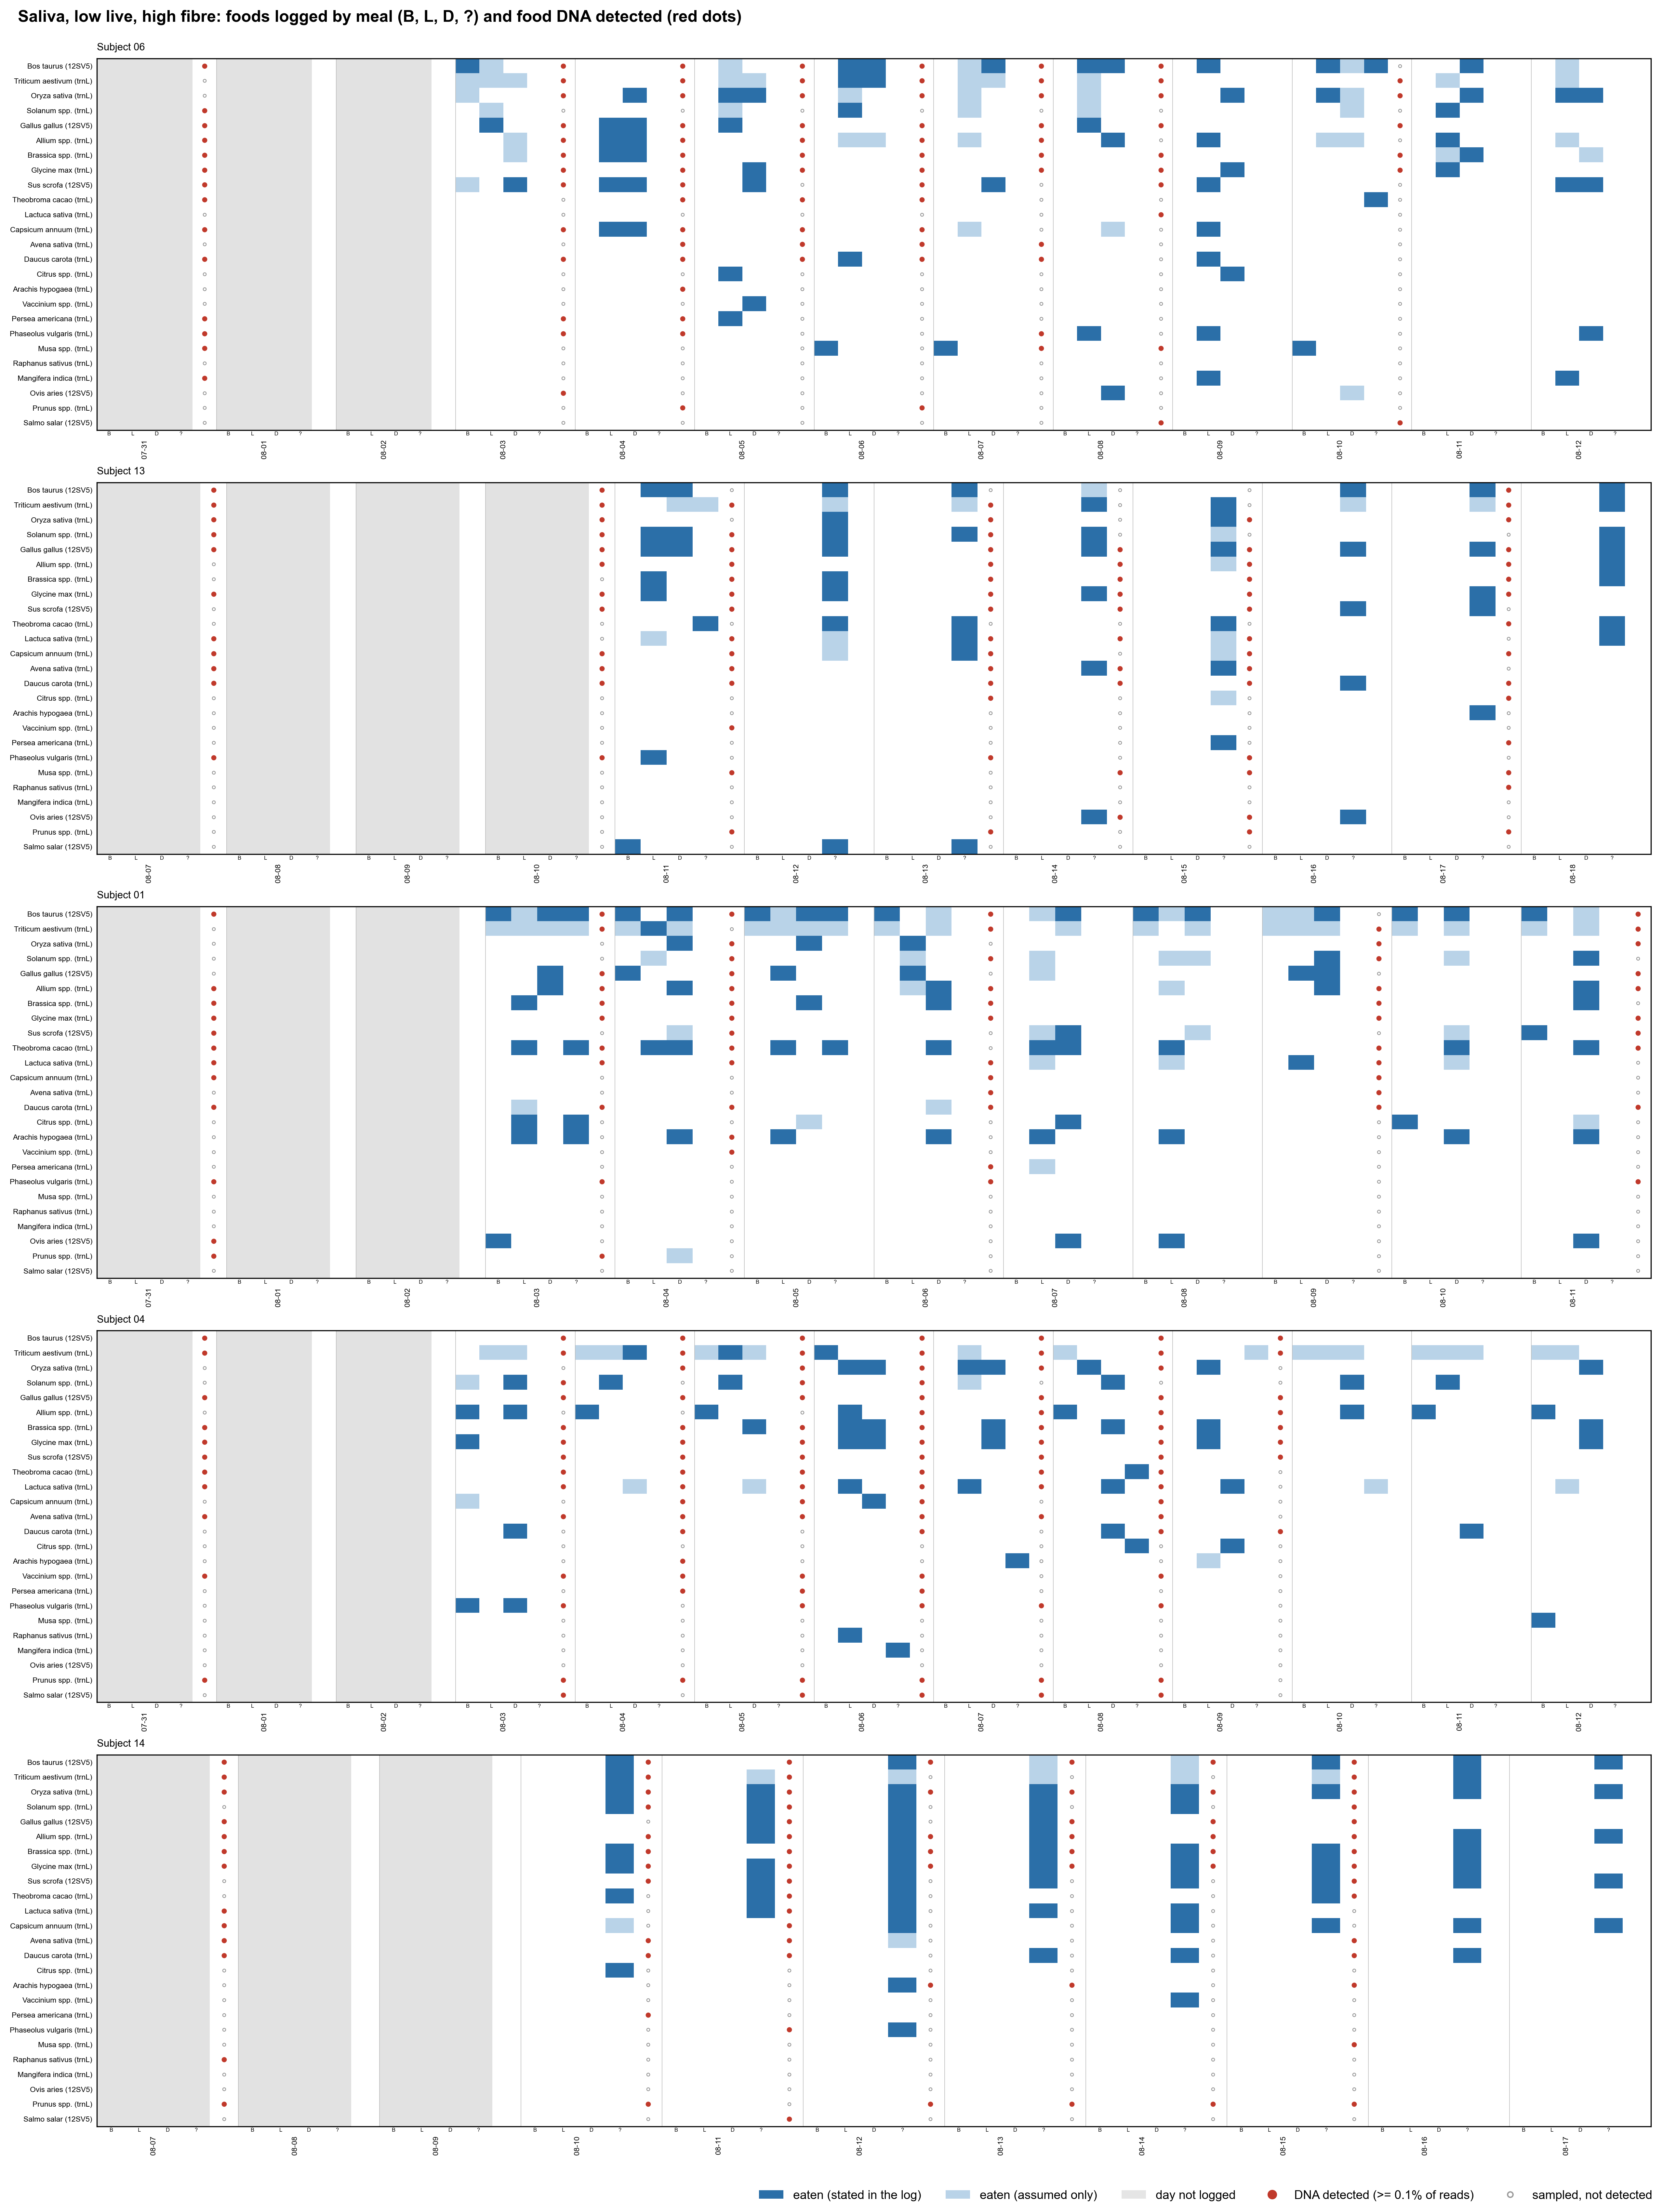

Data behind this chart, as committed beside it:
Subject_ID, date, Sample_origin3, taxon_id, detected, max_rel, n_libraries
01, 2025-07-31, Saliva, T001, True, 0.1595, 1
01, 2025-07-31, Saliva, T005, False, 0.0, 1
01, 2025-07-31, Saliva, T006, False, 0.0, 1
01, 2025-07-31, Saliva, T009, True, 0.1454, 1
01, 2025-07-31, Saliva, T011, True, 0.04534, 1
01, 2025-07-31, Saliva, T012, True, 0.02437, 1
01, 2025-07-31, Saliva, T013, True, 0.03716, 1
01, 2025-07-31, Saliva, T015, False, 0.0, 1
01, 2025-07-31, Saliva, T016, True, 0.02908, 1
01, 2025-07-31, Saliva, T018, True, 0.01629, 1
01, 2025-07-31, Saliva, T020, True, 0.0333, 1
01, 2025-07-31, Saliva, T025, False, 4.245803730646211e-05, 1
01, 2025-07-31, Saliva, T028, False, 0.0, 1
01, 2025-07-31, Saliva, T030, False, 0.0, 1
01, 2025-07-31, Saliva, T031, True, 0.03177, 1
01, 2025-07-31, Saliva, T034, True, 0.001654, 1
01, 2025-07-31, Saliva, T035, False, 0.0, 1
01, 2025-07-31, Saliva, T036, False, 0.0, 1
01, 2025-07-31, Saliva, T038, False, 0.0, 1
01, 2025-07-31, Saliva, T043, True, 0.2765, 1
01, 2025-07-31, Saliva, T046, False, 0.0, 1
01, 2025-07-31, Saliva, T050, False, 0.0, 1
01, 2025-07-31, Saliva, T055, True, 0.01073, 1
01, 2025-07-31, Saliva, T058, False, 0.0, 1
01, 2025-07-31, Saliva, T066, False, 0.0, 1
01, 2025-08-03, Saliva, T001, True, 0.005156, 1
01, 2025-08-03, Saliva, T005, False, 0.0, 1
01, 2025-08-03, Saliva, T006, False, 0.0, 1
01, 2025-08-03, Saliva, T009, True, 0.05916, 1
01, 2025-08-03, Saliva, T011, False, 0.0005959, 1
01, 2025-08-03, Saliva, T012, True, 0.001254, 1
01, 2025-08-03, Saliva, T013, True, 0.4393, 1
01, 2025-08-03, Saliva, T015, False, 0.0003185, 1
01, 2025-08-03, Saliva, T016, True, 0.01128, 1
01, 2025-08-03, Saliva, T018, True, 0.01329, 1
01, 2025-08-03, Saliva, T020, True, 0.002755, 1
01, 2025-08-03, Saliva, T025, True, 0.03535, 1
01, 2025-08-03, Saliva, T028, False, 0.0, 1
01, 2025-08-03, Saliva, T030, False, 0.0, 1
01, 2025-08-03, Saliva, T031, False, 0.0, 1
01, 2025-08-03, Saliva, T034, True, 0.01542, 1
01, 2025-08-03, Saliva, T035, False, 0.0007448, 1
01, 2025-08-03, Saliva, T036, False, 0.0003996, 1
01, 2025-08-03, Saliva, T038, False, 0.0, 1
01, 2025-08-03, Saliva, T043, True, 0.1673, 1
01, 2025-08-03, Saliva, T046, False, 0.0, 1
01, 2025-08-03, Saliva, T050, False, 0.0003195, 1
01, 2025-08-03, Saliva, T055, False, 0.0, 1
01, 2025-08-03, Saliva, T058, False, 0.0, 1
01, 2025-08-03, Saliva, T066, True, 0.00568, 1
01, 2025-08-04, Saliva, T001, False, 0.0, 1
01, 2025-08-04, Saliva, T005, False, 0.0, 1
01, 2025-08-04, Saliva, T006, False, 0.0, 1
01, 2025-08-04, Saliva, T009, True, 0.00258, 1
01, 2025-08-04, Saliva, T011, False, 0.0, 1
01, 2025-08-04, Saliva, T012, False, 0.0, 1
01, 2025-08-04, Saliva, T013, True, 0.02473, 1
01, 2025-08-04, Saliva, T015, True, 0.3454, 1
01, 2025-08-04, Saliva, T016, True, 0.006687, 1
01, 2025-08-04, Saliva, T018, True, 0.09345, 1
... 840 more rows
